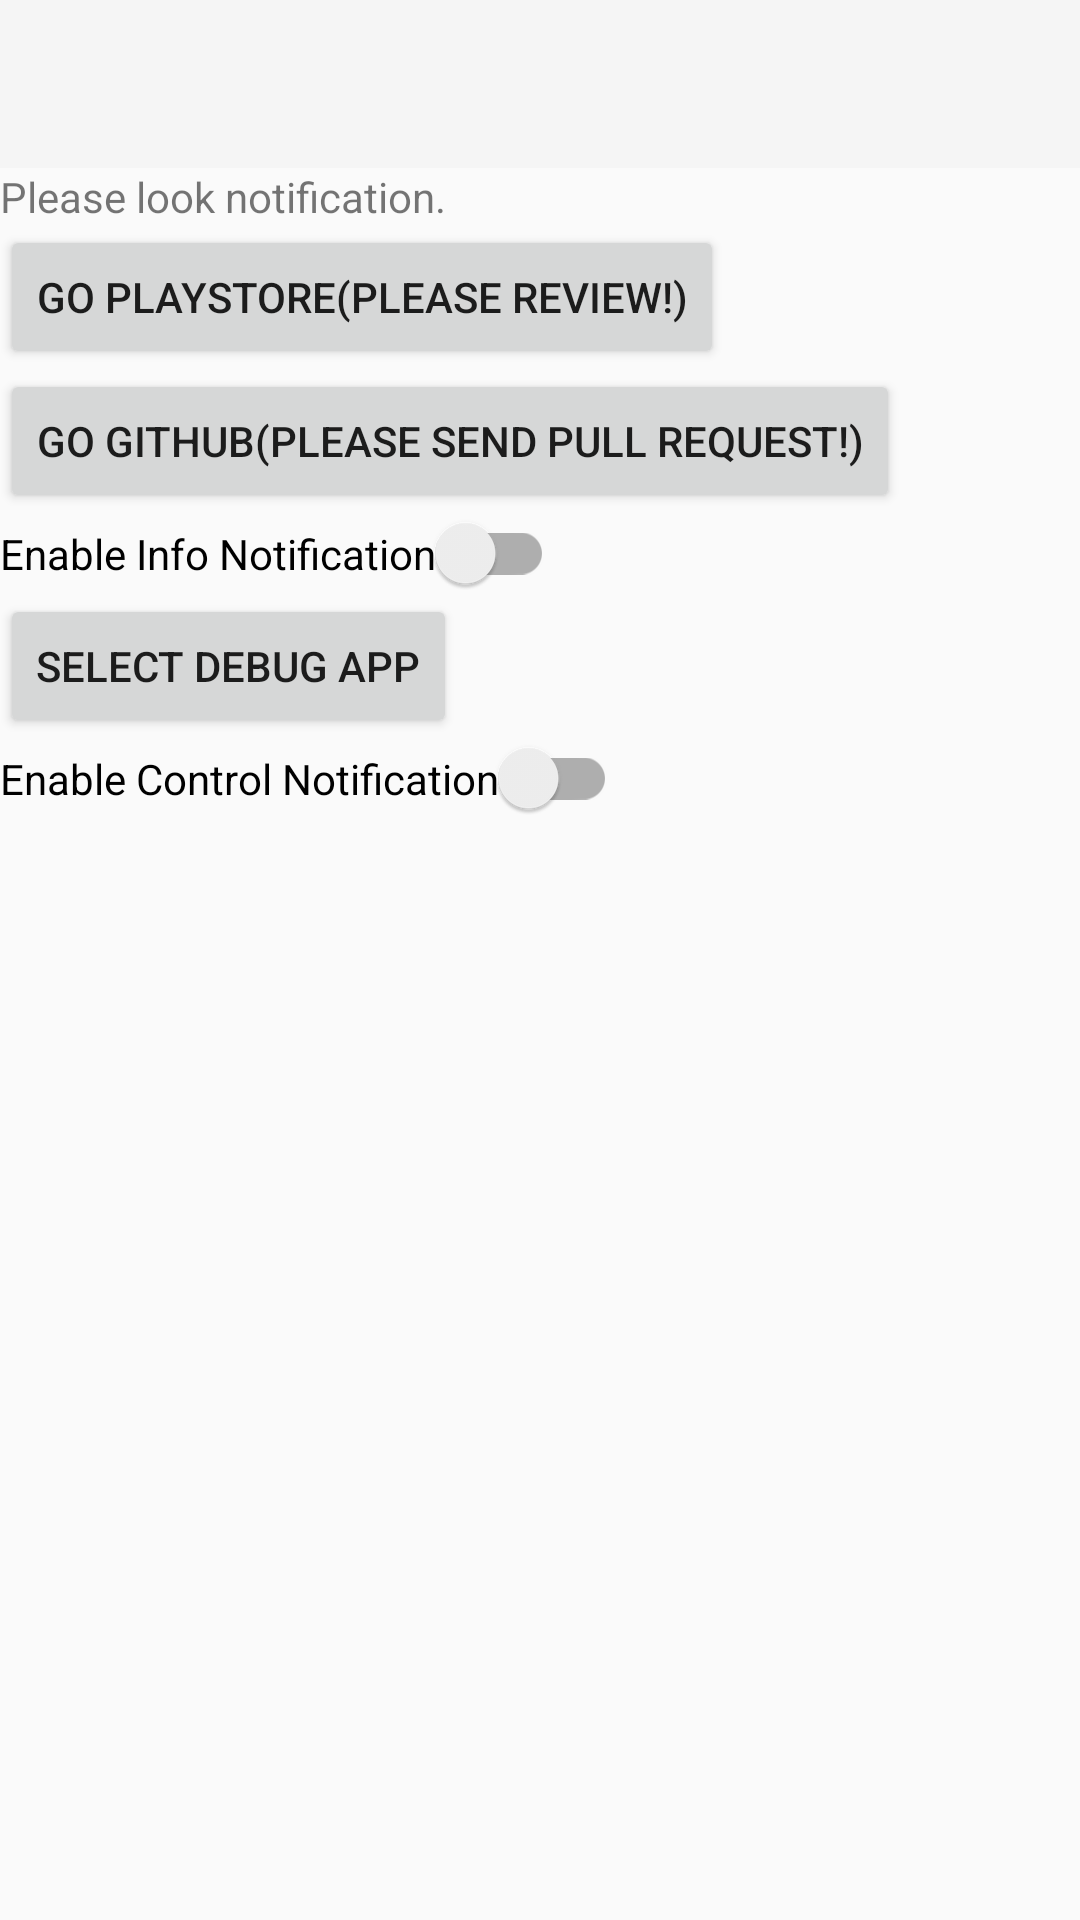

Android layout source for this screen:
<!-- AndroidManifest.xml: application theme AppCompatTheme -->
<!-- res/layout/activity_main.xml -->
<layout xmlns:android="http://schemas.android.com/apk/res/android">

    <data>

        <import type="android.os.Build" />
        <import type="android.view.View" />
        <variable name="sdkVersion" type="int" />
    </data>

    <RelativeLayout xmlns:tools="http://schemas.android.com/tools"
        android:layout_width="match_parent"
        android:layout_height="match_parent"
        tools:context=".MainActivity">

        <android.support.v7.widget.Toolbar
            android:id="@+id/tool_bar"
            android:layout_width="match_parent"
            android:layout_height="wrap_content"
            android:background="?attr/colorPrimary"
            android:minHeight="?attr/actionBarSize" />

        <TextView
            android:id="@+id/explain"
            android:layout_width="wrap_content"
            android:layout_height="wrap_content"
            android:layout_below="@id/tool_bar"
            android:text="@string/explain" />

        <Button
            android:id="@+id/go_store"
            android:layout_width="wrap_content"
            android:layout_height="wrap_content"
            android:layout_below="@id/explain"
            android:text="@string/go_playstore" />

        <Button
            android:id="@+id/go_github"
            android:layout_width="wrap_content"
            android:layout_height="wrap_content"
            android:layout_below="@id/go_store"
            android:text="@string/go_github" />

        <android.support.v7.widget.SwitchCompat
            android:id="@+id/is_show_notification"
            android:layout_width="wrap_content"
            android:layout_height="wrap_content"
            android:layout_below="@id/go_github"
            android:text="Enable Info Notification"
            android:textOff="OFF"
            android:textOn="ON" />

        <Button
            android:id="@+id/select_debug_app"
            android:layout_width="wrap_content"
            android:layout_height="wrap_content"
            android:layout_below="@id/is_show_notification"
            android:text="@string/select_debug_app"
            android:visibility="@{Build.VERSION_CODES.GINGERBREAD_MR1 &lt; sdkVersion ? View.VISIBLE : View.GONE}" />

        <TextView
            android:id="@+id/debug_app"
            android:layout_width="wrap_content"
            android:layout_height="wrap_content"
            android:layout_alignTop="@id/select_debug_app"
            android:layout_marginLeft="8dp"
            android:layout_toRightOf="@id/select_debug_app"
            android:textSize="18sp"
            android:visibility="@{Build.VERSION_CODES.GINGERBREAD_MR1 &lt; sdkVersion ? View.VISIBLE : View.GONE}" />

        <android.support.v7.widget.SwitchCompat
            android:id="@+id/is_show_controll_notification"
            android:layout_width="wrap_content"
            android:layout_height="wrap_content"
            android:layout_below="@id/select_debug_app"
            android:text="Enable Control Notification"
            android:textOff="OFF"
            android:textOn="ON"
            android:visibility="@{Build.VERSION_CODES.GINGERBREAD_MR1 &lt; sdkVersion ? View.VISIBLE : View.GONE}" />


    </RelativeLayout>
</layout>
<!-- resources referenced by this layout -->
<resources>
  <string name="explain">Please look notification.</string>
  <string name="go_github">Go Github(Please send pull request!)</string>
  <string name="go_playstore">Go PlayStore(Please review!)</string>
  <string name="select_debug_app">Select debug app</string>
  <style name="AppCompatTheme" parent="@style/Theme.AppCompat.Light.NoActionBar">
          <item name="windowActionBar">false</item>
      </style>
</resources>
